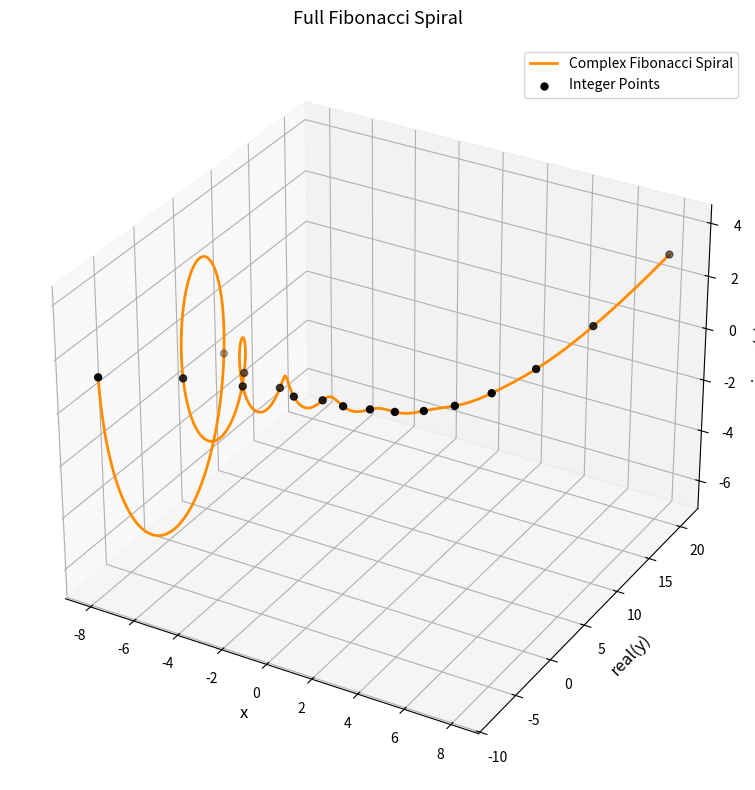

Python code for this plot:
import matplotlib.pyplot as plt
import numpy as np

# 1. Optimal range from -8 to 8
t = np.linspace(-8, 8, 1600)
z = t + 0.3j  # complex index input with small imaginary offset

# 2. Binet's Formula
sqrt_5 = np.sqrt(5)
phi = (1 + sqrt_5) / 2
psi = (1 - sqrt_5) / 2

y = (np.power(phi, z) - np.power(psi, z)) / sqrt_5  # y = F(z)

# 3. Extract coordinates
x_axis = t  # x
y_real = y.real  # real(y)
y_imag = y.imag  # imag(y)

# 4. Create the 3D Plot
fig = plt.figure(figsize=(11, 8))
ax = fig.add_subplot(projection="3d")

# Plot the continuous spiral
ax.plot(
    x_axis,
    y_real,
    y_imag,
    color="darkorange",
    lw=2,
    label=r"Complex Fibonacci Spiral",
)

# Highlight integer steps from -8 to 8
int_t = np.arange(-8, 9)
int_z = int_t + 0.3j
int_y = (np.power(phi, int_z) - np.power(psi, int_z)) / sqrt_5
ax.scatter(
    int_t,
    int_y.real,
    int_y.imag,
    color="black",
    s=25,
    zorder=5,
    label="Integer Points",
)

# Axis labels
ax.set_xlabel("x", fontsize=12)
ax.set_ylabel(r"real(y)", fontsize=12)
ax.set_zlabel(r"imag(y)", fontsize=12)
ax.set_title(
    r"Full Fibonacci Spiral", fontsize=13, pad=15
)

ax.legend()
plt.tight_layout()
plt.show()
